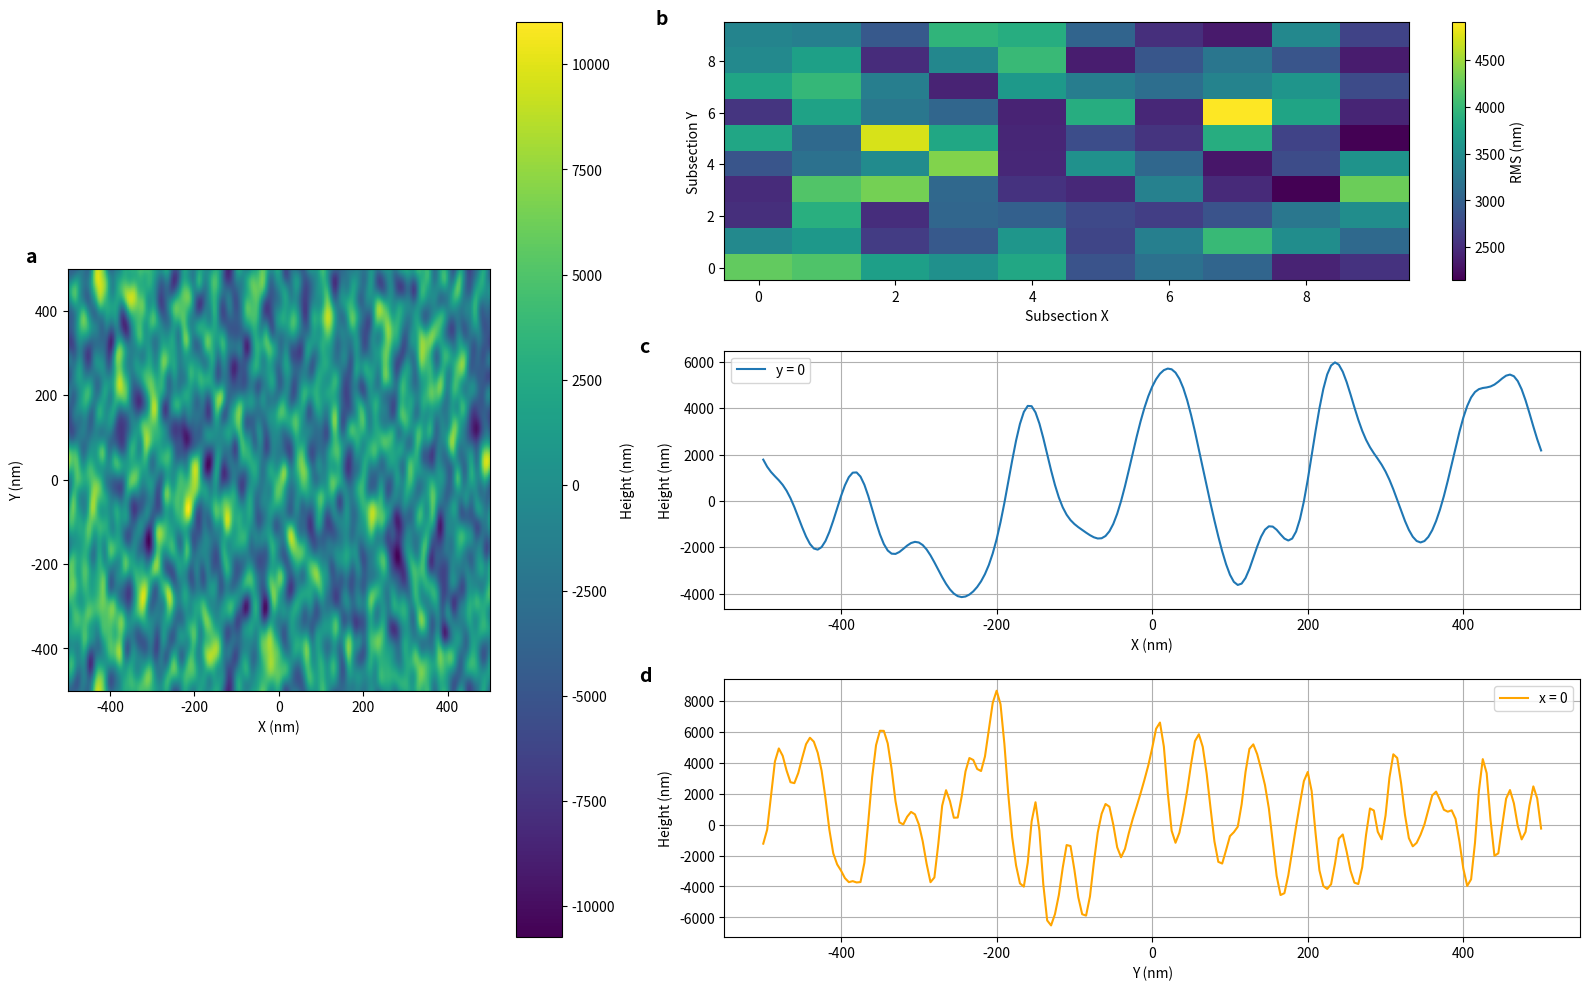

This chart was generated by the following Python code:
import numpy as np
import matplotlib.pyplot as plt

# Function to generate surface roughness
def generate_surface_roughness(x_span, y_span, z_span, sigma_rms, corr_length_x, corr_length_y, delta, 
                                coating, make_plots, seed, index, material, extra_width, detail):
    np.random.seed(seed)
    
    # Calculate the number of points in x and y
    Nx = int(round(x_span / delta)) + 1
    Ny = int(round(y_span / delta)) + 1

    # Generate x and y coordinates
    x = np.linspace(-x_span / 2, x_span / 2, Nx)
    y = np.linspace(-y_span / 2, y_span / 2, Ny)

    # Calculate k vectors
    kx = np.fft.fftfreq(len(x), d=(x[1] - x[0]))
    ky = np.fft.fftfreq(len(y), d=(y[1] - y[0]))
    Kx, Ky = np.meshgrid(kx, ky)

    # Create randomized surface in k space
    Zk = np.random.rand(len(kx), len(ky)) * np.exp(1j * 2 * np.pi * np.random.rand(len(kx), len(ky)))

    # Apply correlation length, Gaussian shape in k space
    Zk *= np.exp(-0.125 * ((Kx * corr_length_x) ** 2 + (Ky * corr_length_y) ** 2))

    # Convert to real space
    Zrand = np.fft.ifft2(Zk).real
    Zrand -= np.mean(Zrand)
    Zrand /= np.sqrt(np.mean(Zrand**2))  # Normalize RMS to 1
    Zrand *= sigma_rms  # Scale to desired RMS

    return x, y, Zrand

# Function to analyze subsections
def analyze_subsections_correct(surface, x, y, x_subsections=10, y_subsections=10):
    Nx, Ny = surface.shape
    x_step = Nx // x_subsections
    y_step = Ny // y_subsections

    rms_matrix = np.zeros((x_subsections, y_subsections))

    for i in range(x_subsections):
        for j in range(y_subsections):
            x_start, x_end = i * x_step, (i + 1) * x_step
            y_start, y_end = j * y_step, (j + 1) * y_step

            subsection = surface[x_start:x_end, y_start:y_end]

            # Compute RMS
            rms_matrix[i, j] = np.sqrt(np.mean(subsection**2)) * 1e9  # Convert to nm

    return rms_matrix

# Parameters for surface generation
x_span = 1e-6  # 1 micron
y_span = 1e-6  # 1 micron
z_span = 3e-6  # 3 microns
sigma_rms = 3250e-9  # 100 nm
corr_length_x = 100e-9  # 100 nm
corr_length_y = 300e-9  # 100 nm
delta = 5e-9  # 10 nm
seed = 42

# Generate the surface
x, y, Zrand = generate_surface_roughness(
    x_span, y_span, z_span, sigma_rms, corr_length_x, corr_length_y, delta, 
    0, 0, seed, 1.5, "material", 0, 0.5
)

# Analyze the surface
rms_matrix = analyze_subsections_correct(Zrand, x, y, x_subsections=10, y_subsections=10)

# Extract surface profiles
y_index = np.argmin(np.abs(y))  # Closest index to y=0
x_index = np.argmin(np.abs(x))  # Closest index to x=0
surface_profile_x = Zrand[:, y_index]  # Profile along x (at y=0)
surface_profile_y = Zrand[x_index, :]  # Profile along y (at x=0)

# Create the combined subplot layout with requested shapes: a square for "a" and horizontal rectangles for others
fig = plt.figure(figsize=(16, 10))

# Left large plot: Surface height map (square shape)
ax1 = plt.subplot2grid((3, 5), (0, 0), rowspan=3, colspan=2)
im = ax1.imshow(Zrand * 1e9, extent=(x[0] * 1e9, x[-1] * 1e9, y[0] * 1e9, y[-1] * 1e9), cmap='viridis')
ax1.set_xlabel("X (nm)")
ax1.set_ylabel("Y (nm)")
fig.colorbar(im, ax=ax1, label="Height (nm)")
ax1.text(-0.1, 1.05, 'a', transform=ax1.transAxes, fontsize=14, fontweight='bold', va='top', ha='left')

# Top right plot: RMS roughness matrix (horizontal rectangle)
ax2 = plt.subplot2grid((3, 5), (0, 2), colspan=3)
im2 = ax2.imshow(rms_matrix, cmap='viridis', origin='lower', aspect='auto')
fig.colorbar(im2, ax=ax2, label='RMS (nm)')
ax2.set_xlabel("Subsection X")
ax2.set_ylabel("Subsection Y")
ax2.text(-0.1, 1.05, 'b', transform=ax2.transAxes, fontsize=14, fontweight='bold', va='top', ha='left')

# Middle right plot: Surface roughness profile along x (horizontal rectangle)
ax3 = plt.subplot2grid((3, 5), (1, 2), colspan=3)
ax3.plot(x * 1e9, surface_profile_x * 1e9, label="y = 0")
ax3.set_xlabel("X (nm)")
ax3.set_ylabel("Height (nm)")
ax3.grid()
ax3.legend()
ax3.text(-0.1, 1.05, 'c', transform=ax3.transAxes, fontsize=14, fontweight='bold', va='top', ha='left')

# Bottom right plot: Surface roughness profile along y (horizontal rectangle)
ax4 = plt.subplot2grid((3, 5), (2, 2), colspan=3)
ax4.plot(y * 1e9, surface_profile_y * 1e9, color='orange', label="x = 0")  # Corrected profile
ax4.set_xlabel("Y (nm)")
ax4.set_ylabel("Height (nm)")
ax4.grid()
ax4.legend()
ax4.text(-0.1, 1.05, 'd', transform=ax4.transAxes, fontsize=14, fontweight='bold', va='top', ha='left')

plt.tight_layout()
plt.show()
